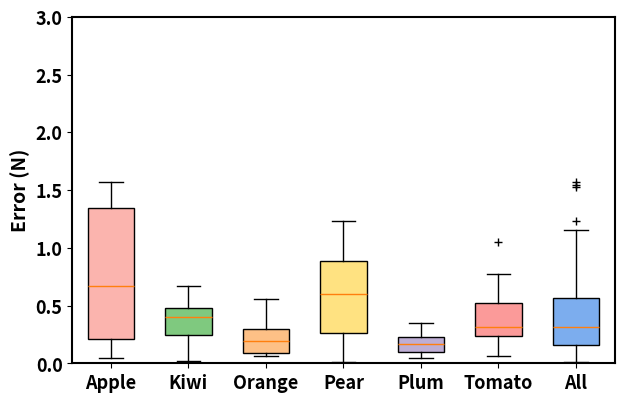

Recreate this plot in Python.
"""
[redacted]
06.11.2024  14:16
[redacted]
"""
import numpy as np
import matplotlib.pyplot as plt

x = [2, 4, 6, 8, 10, 12, 14]
labels = ['Apple', 'Kiwi', 'Orange', 'Pear', 'Plum', 'Tomato', 'All']
apple = np.array([1.5279817581176758, 0.7873943448066711, 1.5685313940048218, 0.22004038095474243, 0.6888175010681152, 0.20486563444137573, 1.5438010692596436, 0.047968924045562744, 0.6529882550239563, 0.18819212913513184])
kiwi = np.array([0.23857563734054565, 0.2615661025047302, 0.5459290742874146, 0.3858053684234619, 0.0632660835981369, 0.4732361435890198, 0.38408949971199036, 0.15676692128181458, 0.021923258900642395, 0.4859708249568939, 0.5052472352981567, 0.6690143346786499, 0.4334917664527893, 0.41177862882614136])
orange = np.array([0.31810349225997925, 0.09951189160346985, 0.1147712767124176, 0.5535144805908203, 0.0638861209154129, 0.2726452946662903, 0.2899158000946045, 0.06289467215538025])
pear = np.array([0.6488761305809021, 0.6201091408729553, 0.010148584842681885, 0.03429129719734192, 0.5856093764305115, 0.15595316886901855, 0.5727314949035645, 0.9647548198699951, 1.1517479419708252, 1.2316474914550781])
plum = np.array([0.3509318232536316, 0.04253976047039032, 0.052070021629333496, 0.11442124843597412, 0.16235053539276123, 0.08724622428417206, 0.17912812530994415, 0.24118028581142426, 0.33207958936691284, 0.18145355582237244])
tomato = np.array([0.4010944068431854, 0.5421319603919983, 0.45920073986053467, 0.7735468149185181, 1.0533826351165771, 0.32489076256752014, 0.23305878043174744, 0.6359520554542542, 0.2794186770915985, 0.06085708737373352, 0.08007735013961792, 0.24689972400665283, 0.12818336486816406, 0.3048291802406311])
all_fruit = np.array([1.5279817581176758, 0.7873943448066711, 1.5685313940048218, 0.22004038095474243, 0.6888175010681152, 0.20486563444137573, 1.5438010692596436, 0.047968924045562744, 0.6529882550239563, 0.18819212913513184, 0.23857563734054565, 0.2615661025047302, 0.5459290742874146, 0.3858053684234619, 0.0632660835981369, 0.4732361435890198, 0.38408949971199036, 0.15676692128181458, 0.021923258900642395, 0.4859708249568939, 0.5052472352981567, 0.6690143346786499, 0.4334917664527893, 0.41177862882614136, 0.31810349225997925, 0.09951189160346985, 0.1147712767124176, 0.5535144805908203, 0.0638861209154129, 0.2726452946662903, 0.2899158000946045, 0.06289467215538025, 0.6488761305809021, 0.6201091408729553, 0.010148584842681885, 0.03429129719734192, 0.5856093764305115, 0.15595316886901855, 0.5727314949035645, 0.9647548198699951, 1.1517479419708252, 1.2316474914550781, 0.3509318232536316, 0.04253976047039032, 0.052070021629333496, 0.11442124843597412, 0.16235053539276123, 0.08724622428417206, 0.17912812530994415, 0.24118028581142426, 0.33207958936691284, 0.18145355582237244, 0.4010944068431854, 0.5421319603919983, 0.45920073986053467, 0.7735468149185181, 1.0533826351165771, 0.32489076256752014, 0.23305878043174744, 0.6359520554542542, 0.2794186770915985, 0.06085708737373352, 0.08007735013961792, 0.24689972400665283, 0.12818336486816406, 0.3048291802406311])

all_data = [apple, kiwi, orange, pear, plum, tomato, all_fruit]

plt.figure(figsize=(7, 4.5), dpi=600)

axis_font = {'weight': 'bold', 'size': 14}
title_font = {'weight': 'bold', 'size': 15}
plt.rcParams.update({'font.size': 13})
plt.rcParams["font.weight"] = "bold"

colors_pale = ['#fbb4ae', '#7fc97f', '#fdc086', '#ffe281', '#beaed4', '#fb9a99', '#7cadee']

box = plt.boxplot(all_data, patch_artist=True, positions=[2, 4, 6, 8, 10, 12, 14],
                  showmeans=False, widths=1.2, sym="k+")
for patch, color in zip(box['boxes'], colors_pale):
    patch.set_facecolor(color)

plt.ylabel("Error (N)", fontdict=axis_font)
plt.xlim(1, 15)
plt.ylim(0, 3)
plt.xticks(ticks=x, labels=labels)
ax = plt.gca()
ax.spines['bottom'].set_linewidth(1.5)
ax.spines['left'].set_linewidth(1.5)
ax.spines['right'].set_linewidth(1.5)
ax.spines['top'].set_linewidth(1.5)
plt.show()
